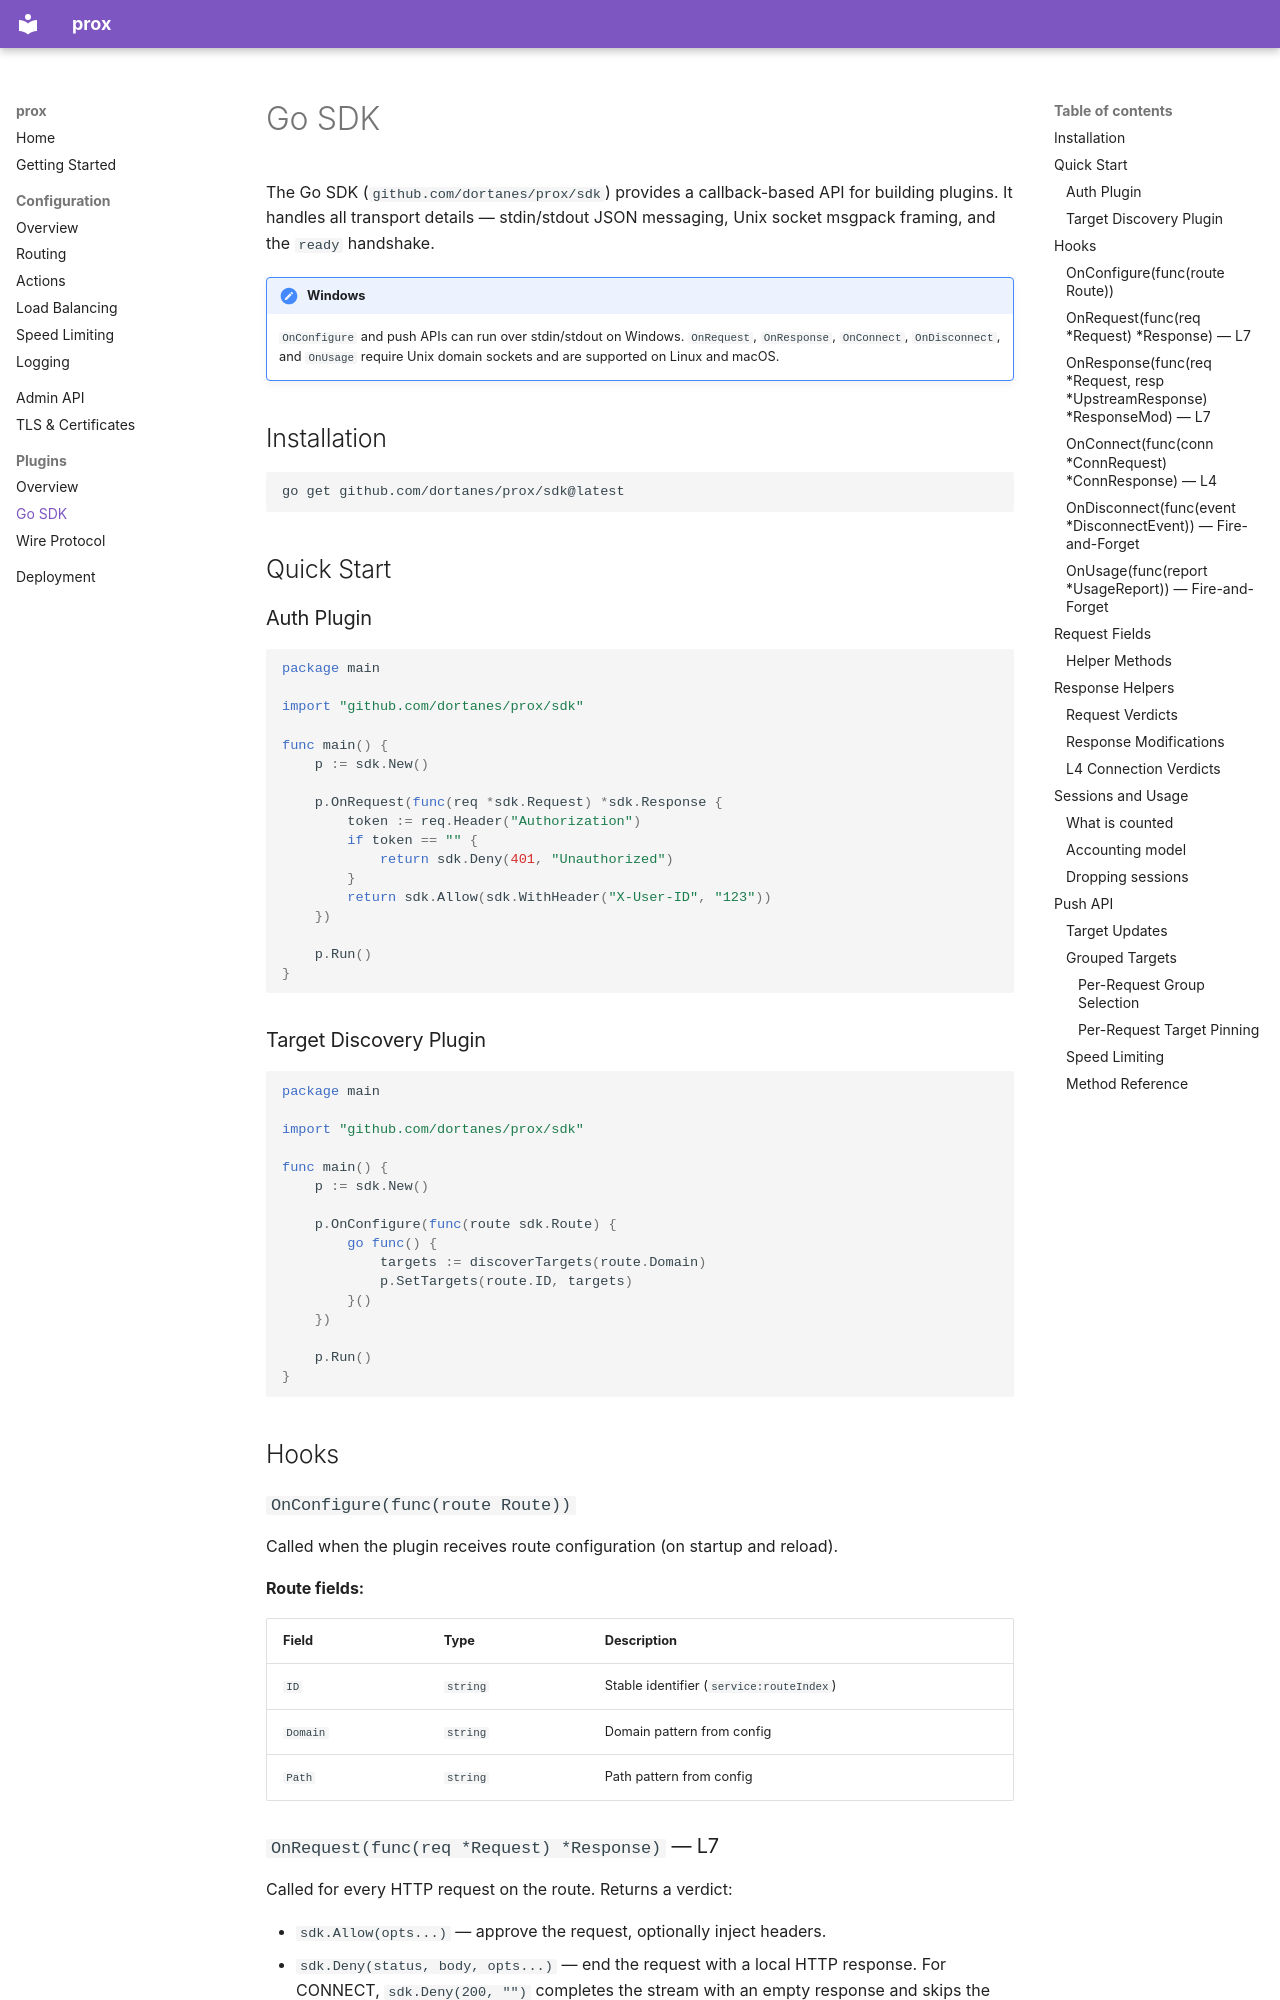

repository: dortanes/prox · page: plugins/sdk/index.html · generator: mkdocs

# Go SDK

The Go SDK (`github.com/dortanes/prox/sdk`) provides a callback-based API for building plugins. It handles all transport details — stdin/stdout JSON messaging, Unix socket msgpack framing, and the `ready` handshake.

!!! note "Windows"
    `OnConfigure` and push APIs can run over stdin/stdout on Windows. `OnRequest`, `OnResponse`, `OnConnect`, `OnDisconnect`, and `OnUsage` require Unix domain sockets and are supported on Linux and macOS.

## Installation

```bash
go get github.com/dortanes/prox/sdk@latest
```

## Quick Start

### Auth Plugin

```go
package main

import "github.com/dortanes/prox/sdk"

func main() {
    p := sdk.New()

    p.OnRequest(func(req *sdk.Request) *sdk.Response {
        token := req.Header("Authorization")
        if token == "" {
            return sdk.Deny(401, "Unauthorized")
        }
        return sdk.Allow(sdk.WithHeader("X-User-ID", "123"))
    })

    p.Run()
}
```

### Target Discovery Plugin

```go
package main

import "github.com/dortanes/prox/sdk"

func main() {
    p := sdk.New()

    p.OnConfigure(func(route sdk.Route) {
        go func() {
            targets := discoverTargets(route.Domain)
            p.SetTargets(route.ID, targets)
        }()
    })

    p.Run()
}
```

## Hooks

### `OnConfigure(func(route Route))`

Called when the plugin receives route configuration (on startup and reload).

**Route fields:**

| Field    | Type     | Description                              |
| -------- | -------- | ---------------------------------------- |
| `ID`     | `string` | Stable identifier (`service:routeIndex`) |
| `Domain` | `string` | Domain pattern from config               |
| `Path`   | `string` | Path pattern from config                 |

### `OnRequest(func(req *Request) *Response)` — L7

Called for every HTTP request on the route. Returns a verdict:

- `sdk.Allow(opts...)` — approve the request, optionally inject headers.
- `sdk.Deny(status, body, opts...)` — end the request with a local HTTP response. For CONNECT, `sdk.Deny(200, "")` completes the stream with an empty response and skips the upstream connection.
- `sdk.Drop()` — silently close the connection (no HTTP response).

```go
p.OnRequest(func(req *sdk.Request) *sdk.Response {
    // req.Method, req.Path, req.Domain, req.RemoteAddr
    // req.Query, req.Host, req.Proto, req.ContentLength
    // req.Header("Authorization"), req.Headers, req.Body
    // req.QueryParam("token")
    // req.MatchDomain, req.MatchGlob, req.MatchPath, req.Vars, req.Target
    return sdk.Allow(sdk.WithHeader("X-Verified", "true"))
})
```

### `OnResponse(func(req *Request, resp *UpstreamResponse) *ResponseMod)` — L7

Called after the upstream responds, before headers are sent to the client. Modify or remove headers, or override the status code.

```go
p.OnResponse(func(req *sdk.Request, resp *sdk.UpstreamResponse) *sdk.ResponseMod {
    return sdk.ModifyResponse(
        sdk.WithResponseHeader("X-Frame-Options", "DENY"),
        sdk.RemoveResponseHeader("Server"),
        sdk.WithResponseStatus(200),
    )
})
```
